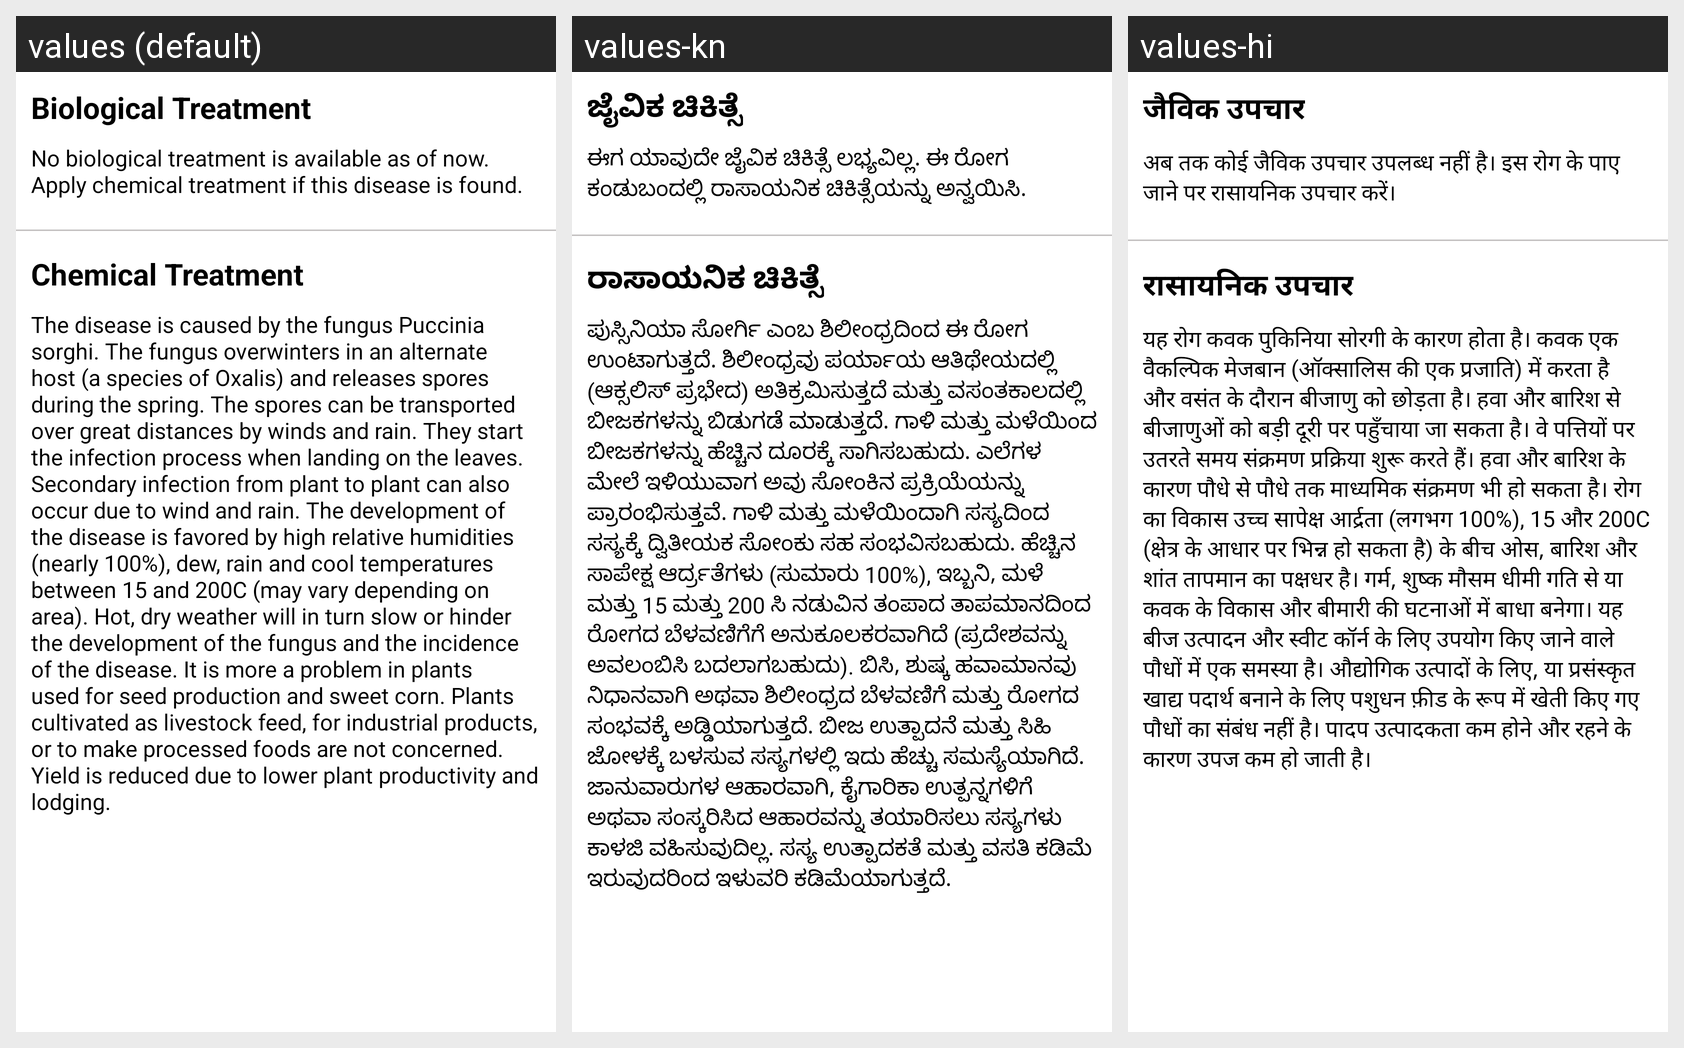

Translations of the strings shown on this Android screen, per locale in the grid:
Android screen res/layout/common_rust_treat_fragment.xml rendered under 3 locales, left to right: values (default), values-kn, values-hi. Device: Nexus 5 (rendered at 1080×1920; each locale shown at half size, 540×960, under a caption strip naming it); theme Theme.LeafDetectionApp.
Strings drawn on this screen, with the default value and each locale's value (text and hints the layout hard-codes, and strings that could not be matched under every locale, appear in the picture but are not listed):

biological_treatment
  values: Biological Treatment
  values-kn: ಜೈವಿಕ ಚಿಕಿತ್ಸೆ
  values-hi: जैविक उपचार

common_rust_biological_treatment
  values: No biological treatment is available as of now. Apply chemical treatment if this disease is found.
  values-kn: ಈಗ ಯಾವುದೇ ಜೈವಿಕ ಚಿಕಿತ್ಸೆ ಲಭ್ಯವಿಲ್ಲ. ಈ ರೋಗ ಕಂಡುಬಂದಲ್ಲಿ ರಾಸಾಯನಿಕ ಚಿಕಿತ್ಸೆಯನ್ನು ಅನ್ವಯಿಸಿ.
  values-hi: अब तक कोई जैविक उपचार उपलब्ध नहीं है। इस रोग के पाए जाने पर रासायनिक उपचार करें।

chemical_treatment
  values: Chemical Treatment
  values-kn: ರಾಸಾಯನಿಕ ಚಿಕಿತ್ಸೆ
  values-hi: रासायनिक उपचार

common_rust_chemical_treatment
  values: The disease is caused by the fungus Puccinia sorghi. The fungus overwinters in an alternate host (a species of Oxalis) and releases spores during the spring. The spores can be transported over great distances by winds and rain. They start the infection process when landing on the leaves. Secondary infection from plant to plant can also occur due to wind and rain. The development of the disease is …[clipped]
  values-kn: ಪುಸ್ಸಿನಿಯಾ ಸೋರ್ಗಿ ಎಂಬ ಶಿಲೀಂಧ್ರದಿಂದ ಈ ರೋಗ ಉಂಟಾಗುತ್ತದೆ. ಶಿಲೀಂಧ್ರವು ಪರ್ಯಾಯ ಆತಿಥೇಯದಲ್ಲಿ (ಆಕ್ಸಲಿಸ್ ಪ್ರಭೇದ) ಅತಿಕ್ರಮಿಸುತ್ತದೆ ಮತ್ತು ವಸಂತಕಾಲದಲ್ಲಿ ಬೀಜಕಗಳನ್ನು ಬಿಡುಗಡೆ ಮಾಡುತ್ತದೆ. ಗಾಳಿ ಮತ್ತು ಮಳೆಯಿಂದ ಬೀಜಕಗಳನ್ನು ಹೆಚ್ಚಿನ ದೂರಕ್ಕೆ ಸಾಗಿಸಬಹುದು. ಎಲೆಗಳ ಮೇಲೆ ಇಳಿಯುವಾಗ ಅವು ಸೋಂಕಿನ ಪ್ರಕ್ರಿಯೆಯನ್ನು ಪ್ರಾರಂಭಿಸುತ್ತವೆ. ಗಾಳಿ ಮತ್ತು ಮಳೆಯಿಂದಾಗಿ ಸಸ್ಯದಿಂದ ಸಸ್ಯಕ್ಕೆ ದ್ವಿತೀಯಕ ಸೋಂಕು ಸಹ ಸಂಭವಿಸಬಹುದು. ಹೆಚ್ಚಿನ ಸಾಪೇಕ್ಷ ಆರ್ದ್ರತೆಗಳು (ಸುಮಾರು …[clipped]
  values-hi: यह रोग कवक पुकिनिया सोरगी के कारण होता है। कवक एक वैकल्पिक मेजबान (ऑक्सालिस की एक प्रजाति) में करता है और वसंत के दौरान बीजाणु को छोड़ता है। हवा और बारिश से बीजाणुओं को बड़ी दूरी पर पहुँचाया जा सकता है। वे पत्तियों पर उतरते समय संक्रमण प्रक्रिया शुरू करते हैं। हवा और बारिश के कारण पौधे से पौधे तक माध्यमिक संक्रमण भी हो सकता है। रोग का विकास उच्च सापेक्ष आर्द्रता (लगभग 100%), 15 और 200C (क्षेत्र …[clipped]
